7-way image classification set "archive (1)" from GitHub (Bhawana-Bisht/CROPDISEASEPRIDICTION); label vocabulary: blast, healthy, insect damage, leaf folder, scald, stripes, tungro.

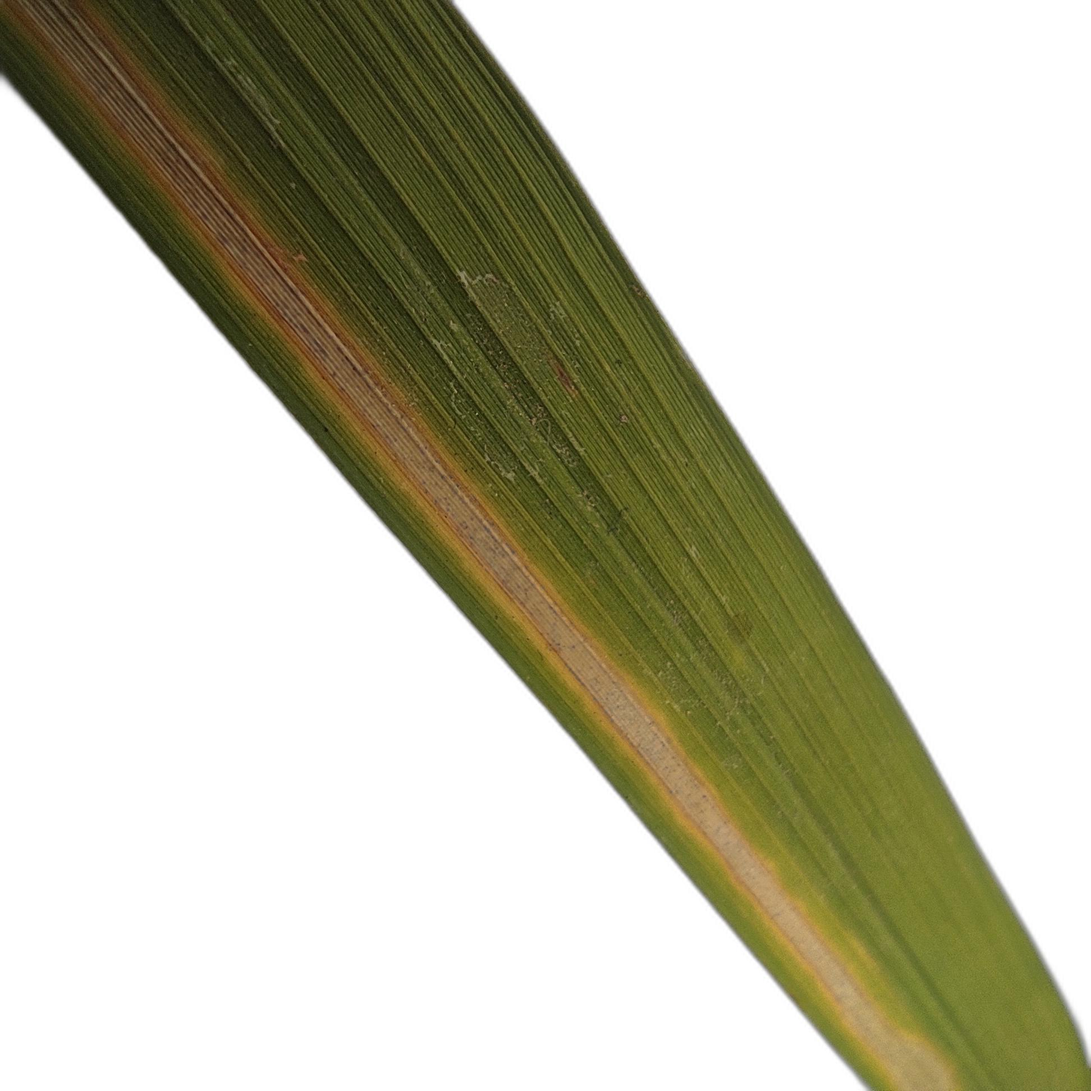
Label: stripes

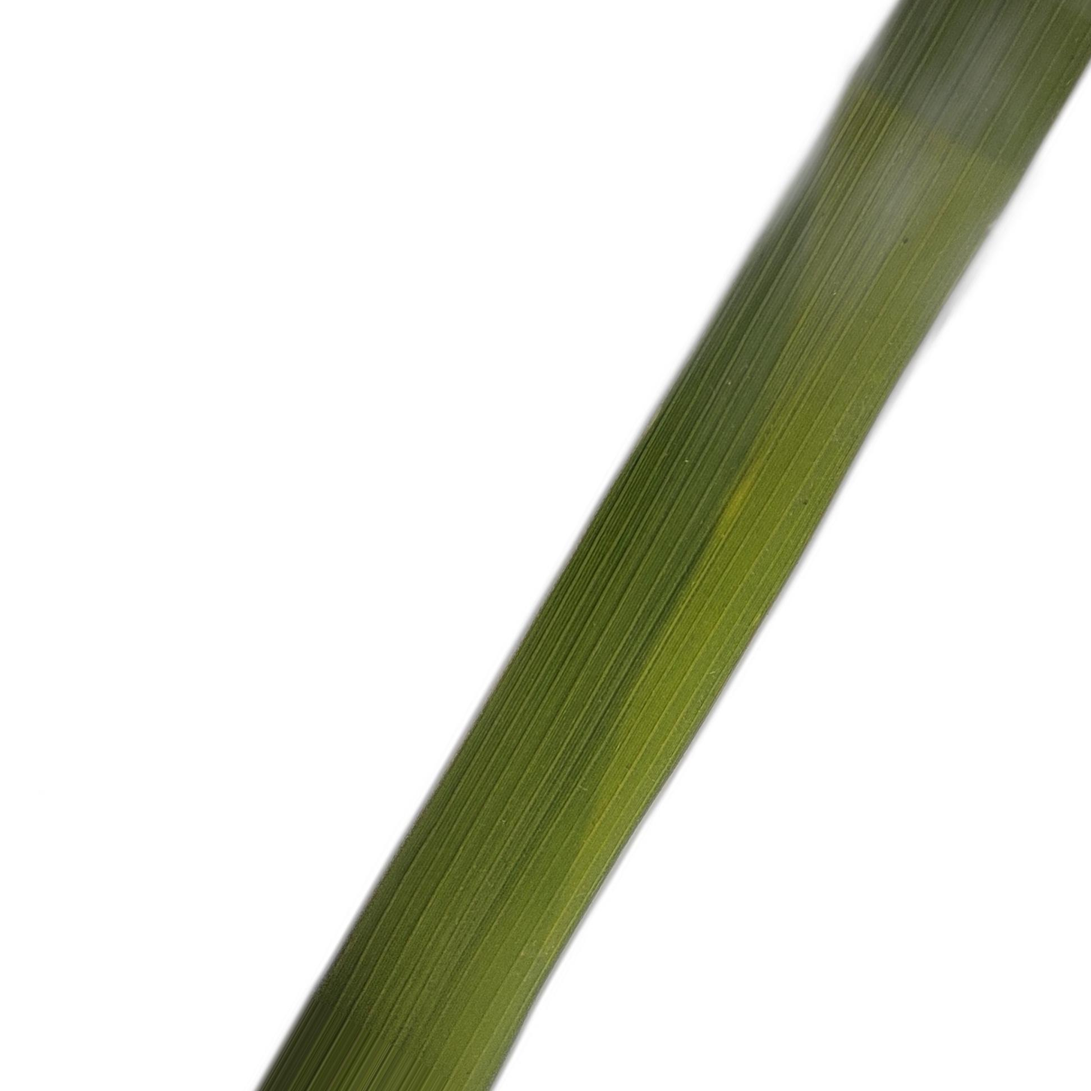
Label: healthy

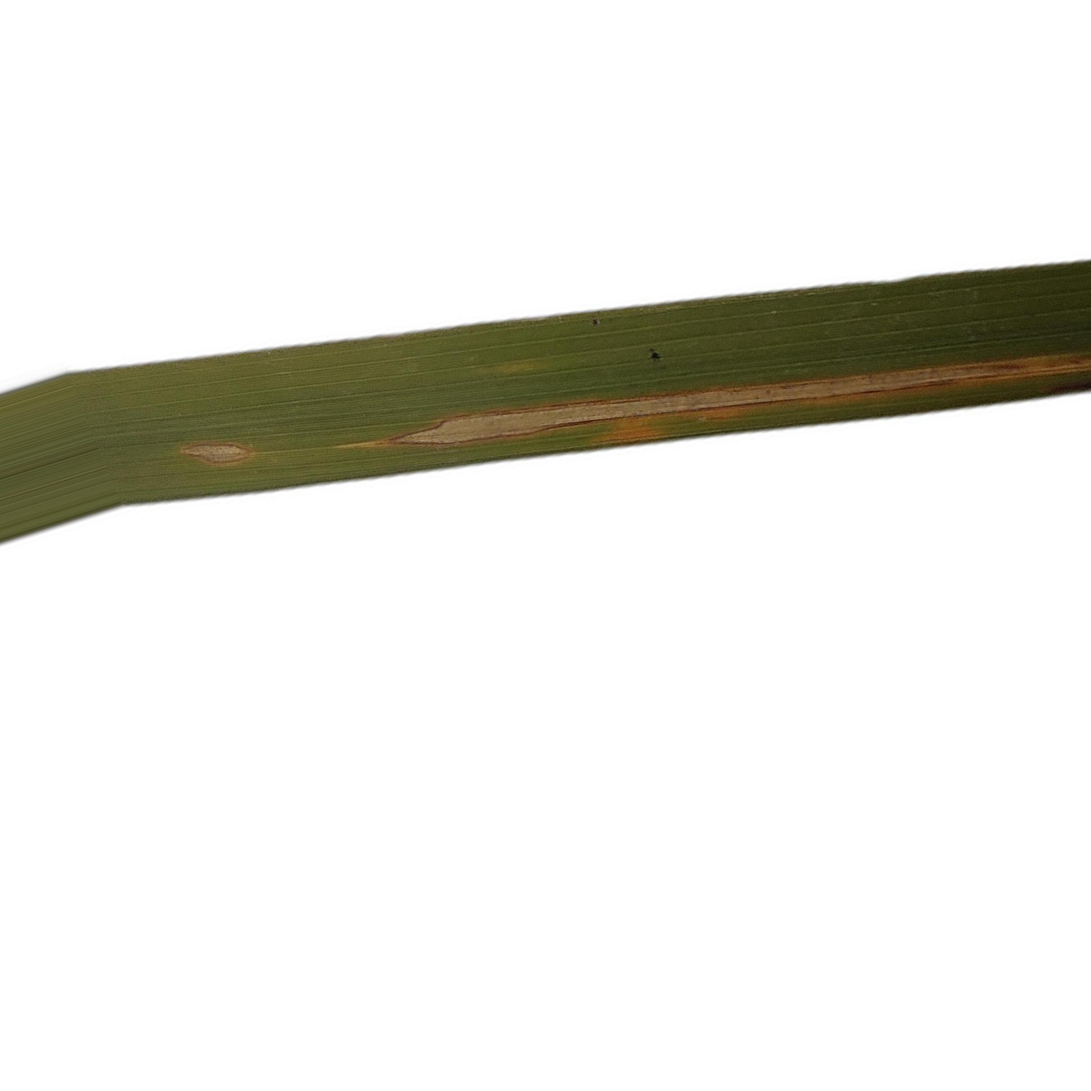
Label: leaf folder

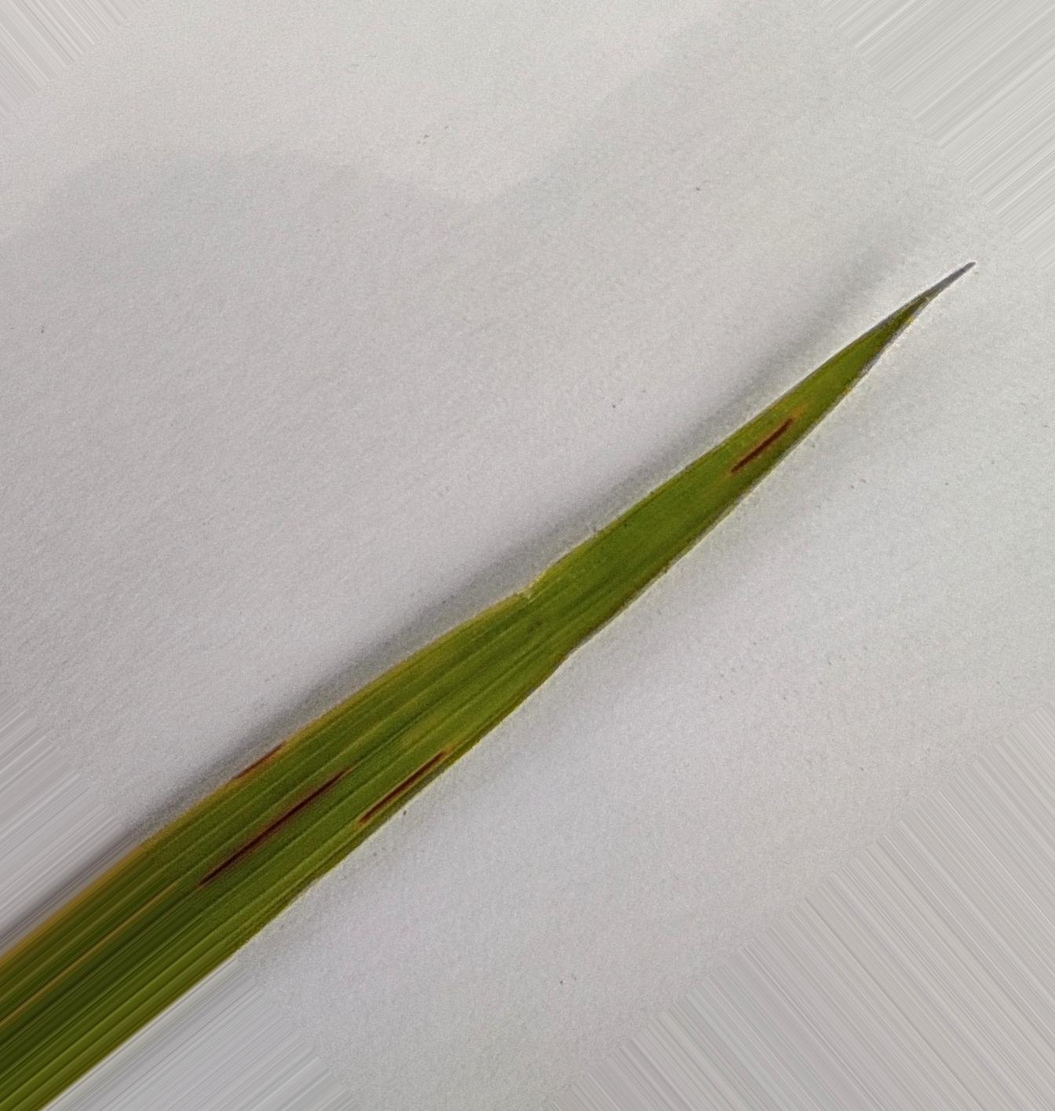
Label: blast

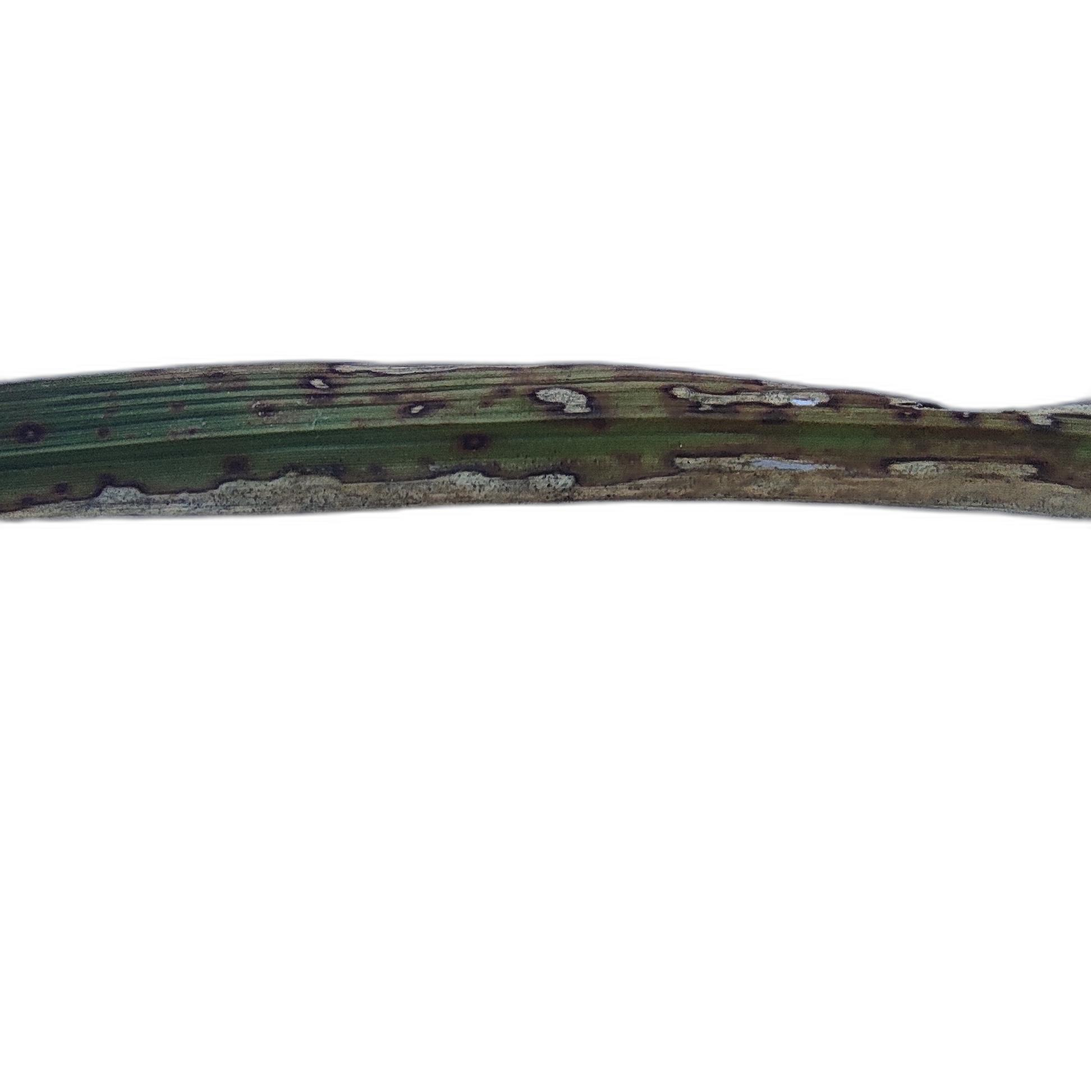
Label: scald

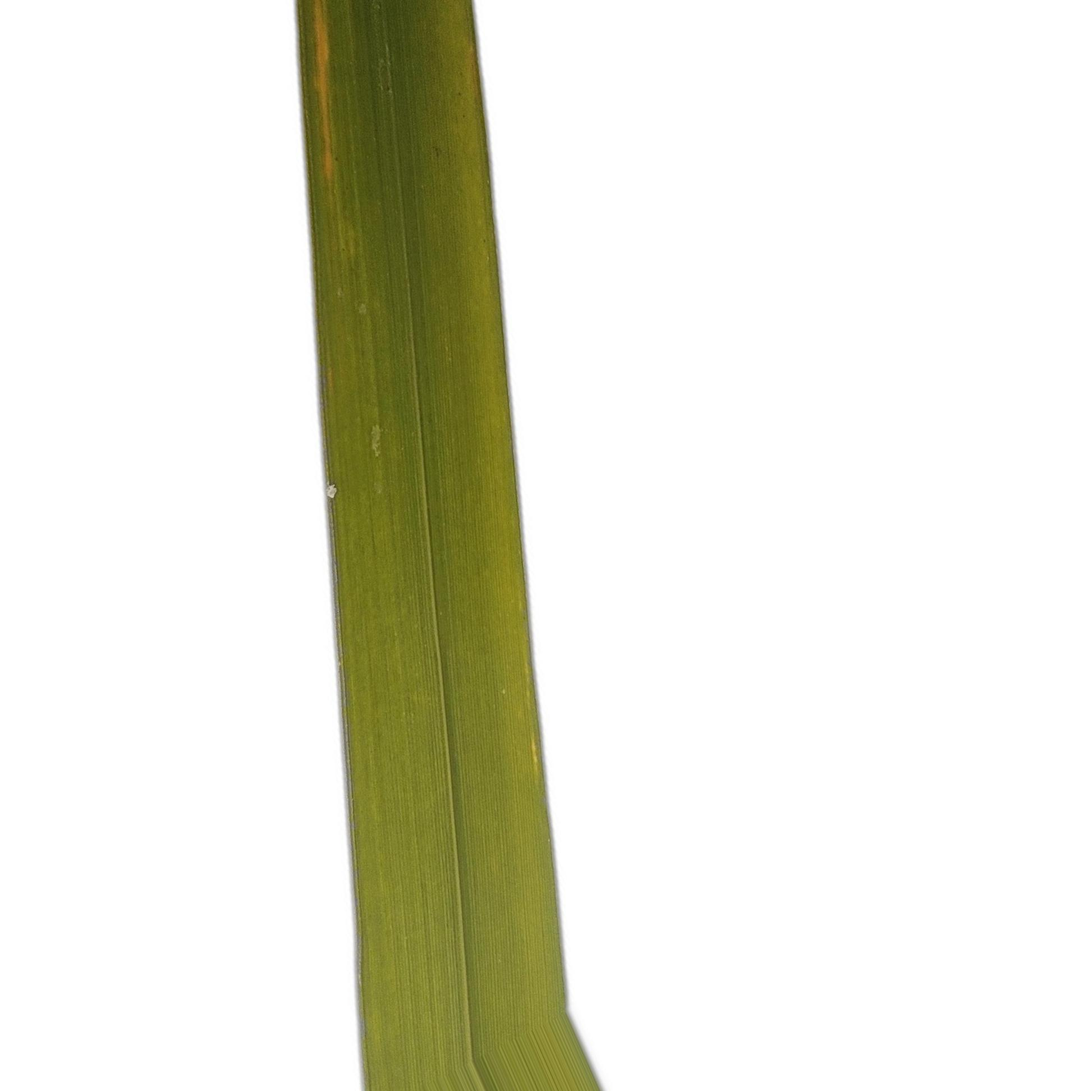
Label: tungro
